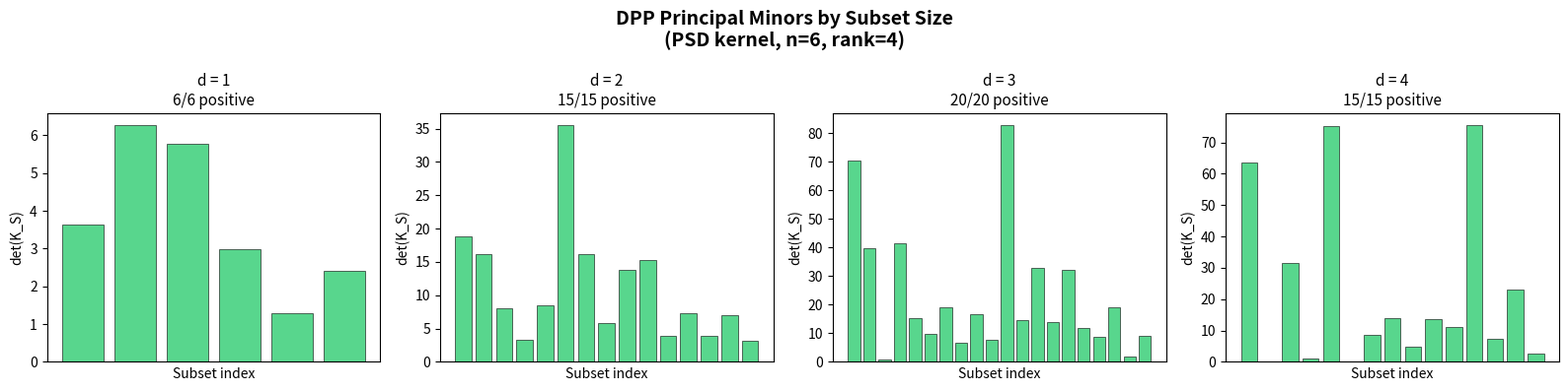

Source code (Python):
"""
Visualization: DPP Support Heatmap

Shows the principal minor values det(K_S) for all subsets S of a given size d,
arranged by subset index. The support (positive minors) is highlighted,
demonstrating that positive minors form a matroid-like structure.
"""
import numpy as np
import matplotlib.pyplot as plt
from itertools import combinations


def random_psd_matrix(n, rank=None):
    if rank is None:
        rank = n
    B = np.random.randn(rank, n)
    return B.T @ B


def principal_minor(K, S):
    S_list = list(S)
    return np.linalg.det(K[np.ix_(S_list, S_list)])


np.random.seed(42)
n = 6
rank = 4
K = random_psd_matrix(n, rank)

fig, axes = plt.subplots(1, 4, figsize=(16, 4))
fig.suptitle('DPP Principal Minors by Subset Size\n(PSD kernel, n=6, rank=4)',
             fontsize=14, fontweight='bold')

for idx, d in enumerate([1, 2, 3, 4]):
    subsets = list(combinations(range(n), d))
    minors = [principal_minor(K, S) for S in subsets]

    colors = ['#2ecc71' if m > 1e-10 else '#e74c3c' for m in minors]

    ax = axes[idx]
    bars = ax.bar(range(len(subsets)), minors, color=colors, edgecolor='black',
                  linewidth=0.5, alpha=0.8)
    ax.set_title(f'd = {d}\n{sum(1 for m in minors if m > 1e-10)}/{len(subsets)} positive',
                 fontsize=11)
    ax.set_xlabel('Subset index')
    ax.set_ylabel('det(K_S)')
    ax.axhline(y=0, color='black', linewidth=0.5, linestyle='--')
    ax.set_xticks([])

plt.tight_layout()
plt.savefig('dpp_support_heatmap.png', dpi=150, bbox_inches='tight')
plt.close()
print("Saved dpp_support_heatmap.png")
